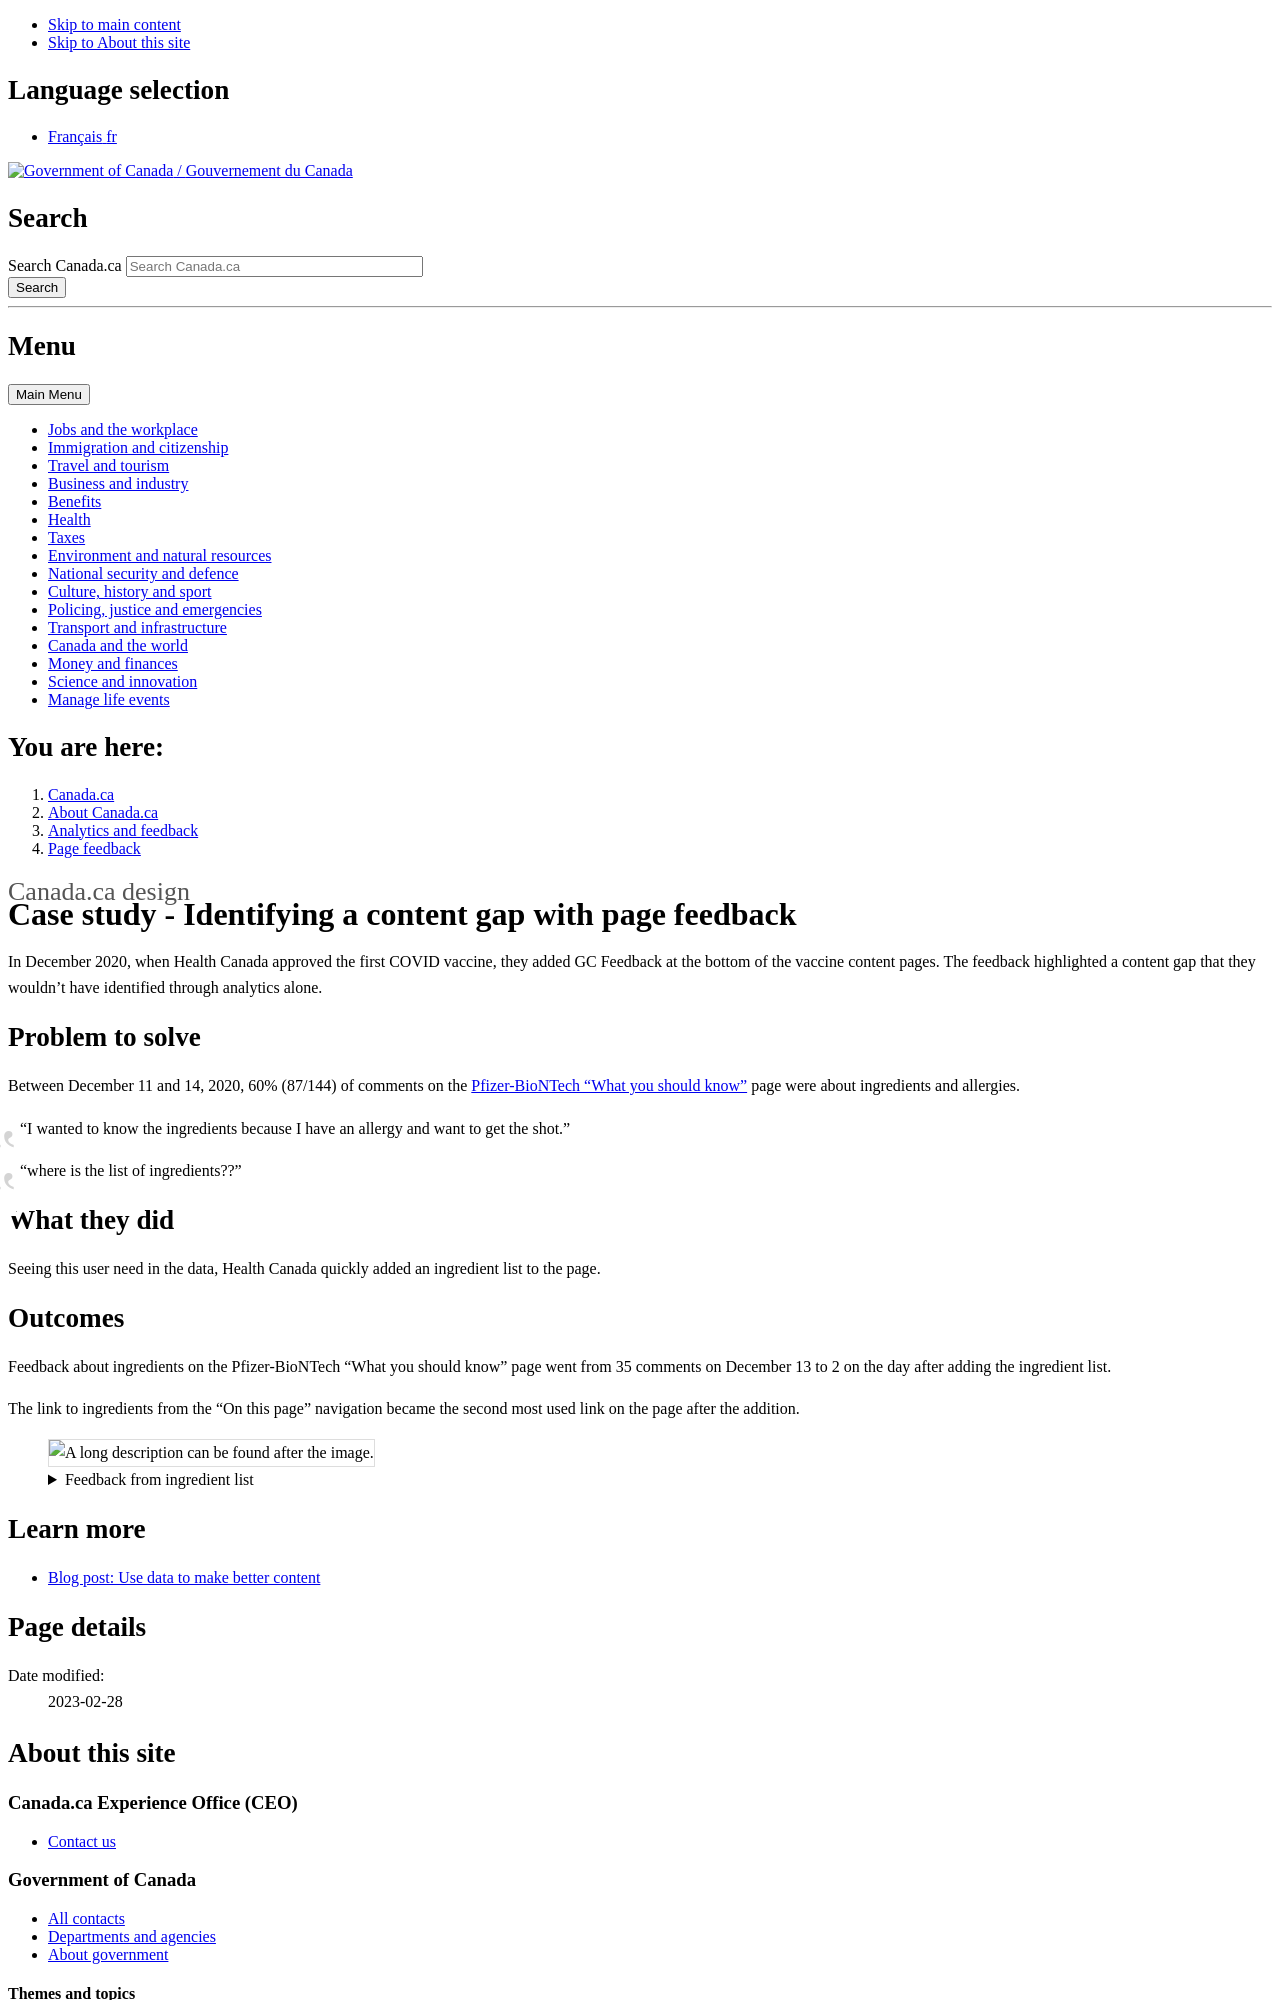

repository: canada-ca/design-system · page: pr-preview/pr-786/feedback/case-study-ingredients.html · generator: jekyll

---
altLangPage: https://conception.canada.ca/retroaction/etude-cas-ingredients.html
date: null
dateModified: 2023-02-28
description: null
title: Case study - Identifying a content gap with page feedback
---

In December 2020, when Health Canada approved the first COVID vaccine, they added GC Feedback at the bottom of the vaccine content pages. The feedback highlighted a content gap that they wouldn’t have identified through analytics alone.

## Problem to solve

Between December 11 and 14, 2020, 60% (87/144) of comments on the [Pfizer-BioNTech “What you should know”](https://www.canada.ca/en/health-canada/services/drugs-health-products/covid19-industry/drugs-vaccines-treatments/vaccines/pfizer-biontech.html) page were about ingredients and allergies.

> “I wanted to know the ingredients because I have an allergy and want to get the shot.”

> “where is the list of ingredients??”

## What they did

Seeing this user need in the data, Health Canada quickly added an ingredient list to the page.
